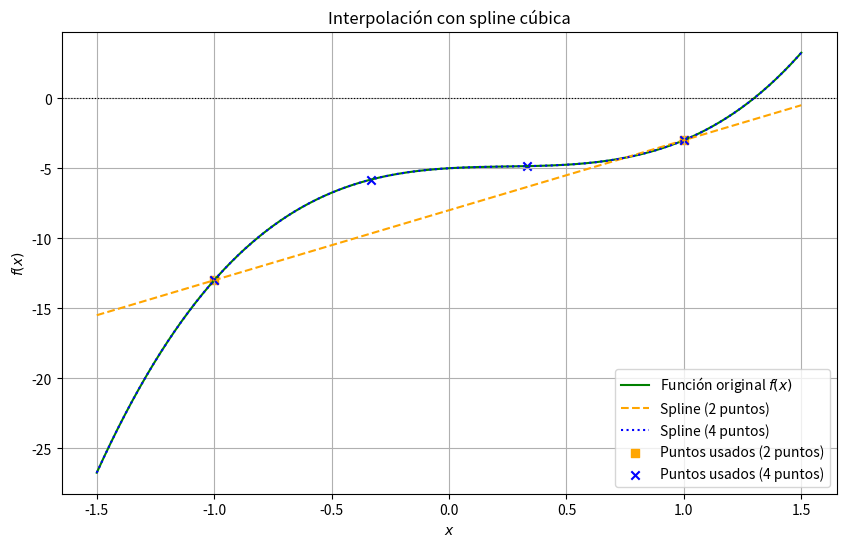

Python code for this plot:
import numpy as np
import matplotlib.pyplot as plt
from scipy.interpolate import CubicSpline

# Definir la función original
def f(x):
    return 4*x**3 - 3*x**2 + x - 5

# Puntos de interpolación iniciales
x_points = np.array([-1, 1])
y_points = f(x_points)

# Creamos una spline cúbica con los dos puntos iniciales
spline_two_points = CubicSpline(x_points, y_points)

# Generarmos más puntos para visualizar la función y la spline
x_dense = np.linspace(-1.5, 1.5, 200)
y_original = f(x_dense)
y_spline_two_points = spline_two_points(x_dense)

# Comparamos con interpolación usando 4 puntos equidistantes en el intervalo [-1, 1]
x_points_4 = np.linspace(-1, 1, 4)
y_points_4 = f(x_points_4)
spline_four_points = CubicSpline(x_points_4, y_points_4)
y_spline_four_points = spline_four_points(x_dense)

plt.figure(figsize=(10, 6))
plt.plot(x_dense, y_original, label="Función original $f(x)$", color="green")
plt.plot(x_dense, y_spline_two_points, label="Spline (2 puntos)", linestyle="--", color="orange")
plt.plot(x_dense, y_spline_four_points, label="Spline (4 puntos)", linestyle=":", color="blue")
plt.scatter(x_points, y_points, color="orange", label="Puntos usados (2 puntos)",marker="s")
plt.scatter(x_points_4, y_points_4, color="blue", label="Puntos usados (4 puntos)", marker="x")
plt.axhline(0, color="black", linewidth=0.8, linestyle=":")
plt.title("Interpolación con spline cúbica")
plt.xlabel("$x$")
plt.ylabel("$f(x)$")
plt.legend()
plt.grid()
plt.show()

# La diferencia es que una spline cubica si o si va a necesitar sobre 3 puntos  para construir una funcion cubica 
# que pase por todos ellos. El usar 2 puntos nos limita para reflejar la función, tener 4 puntos nos permite visualizar 
# mucho mejor como se veria la función original.

# Nota: 70